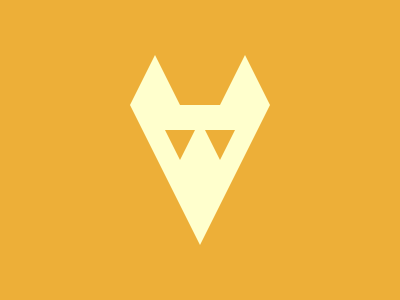

Reproduce this picture with HTML and CSS.

<div></div>
<div class="a"></div>
<div class="b"></div>
<style>
  body {
    background: #EDAF38;
  }
  div {
    position: absolute;
    top: 105px;
    left: 130px;
    border-left: 70px solid transparent;
    border-right: 70px solid transparent;
    border-top: 140px solid #FFFFCD;
  }
  .a {
    top: 55px;
    left: 130px;
    border-left: 25px solid transparent;
    border-right: 25px solid transparent;
    border-bottom: 50px solid #FFFFCD;
    border-top: 0;
    -webkit-box-reflect: right 40px;
  }
  .b {
    top: 130px;
    left: 165px;
    border-left: 15px solid transparent;
    border-right: 15px solid transparent;
    border-top: 30px solid #EDAF38;
    -webkit-box-reflect: right 10px;
  }
</style>
